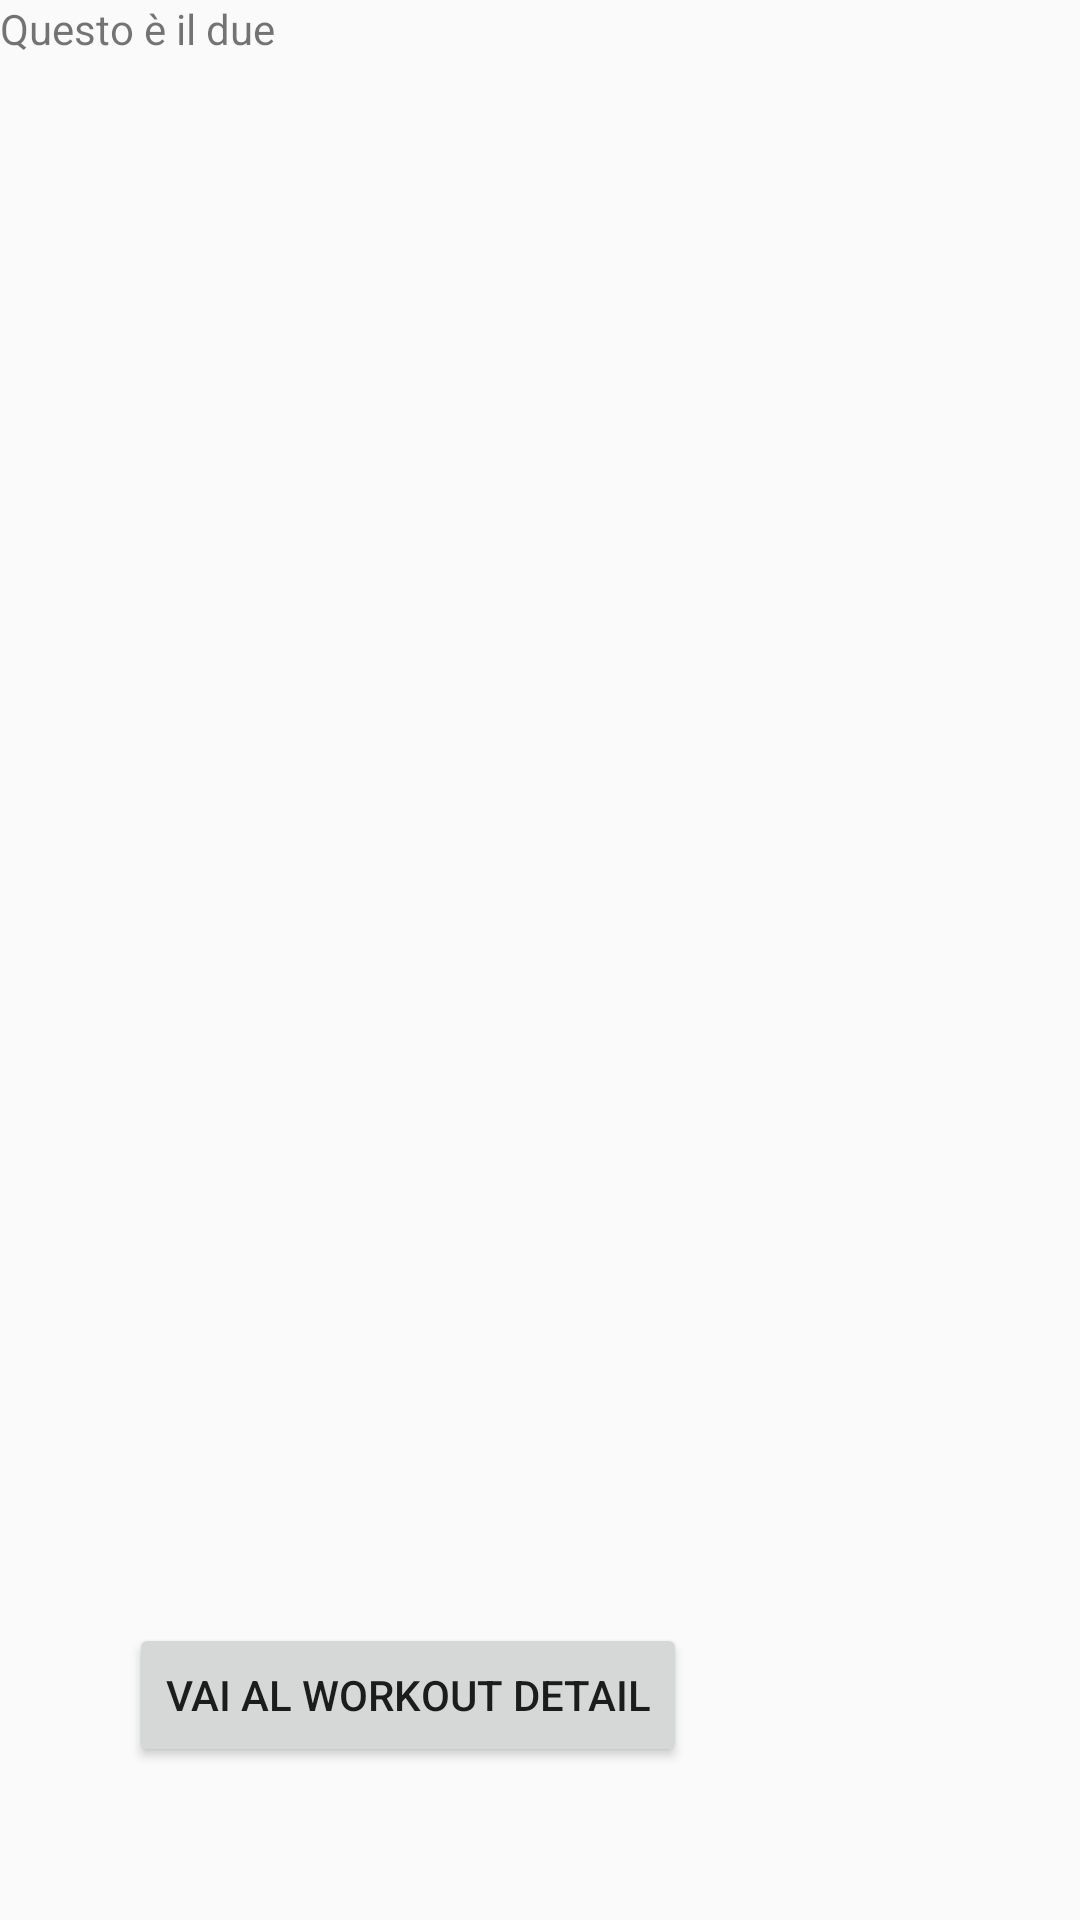

Here is an Android app screen rendered from its layout file. Give the layout XML and the strings, colors and styles it references.
<!-- AndroidManifest.xml: application theme AppTheme -->
<!-- res/layout/fragment_history.xml -->
<FrameLayout xmlns:android="http://schemas.android.com/apk/res/android"
    xmlns:tools="http://schemas.android.com/tools"
    android:layout_width="match_parent"
    android:layout_height="match_parent"
    tools:context="so2.unica.qaddu.History">

    
    <TextView
        android:layout_width="match_parent"
        android:layout_gravity=""
        android:layout_height="match_parent"
        android:text="Questo è il due" />

    <Button
        android:layout_width="wrap_content"
        android:layout_height="wrap_content"
        android:text="vai al workout detail"
        android:id="@+id/buttonWorkOut"
        android:layout_marginBottom="51dp"
        android:layout_marginEnd="44dp"
        android:layout_alignParentBottom="true"
        android:layout_alignParentEnd="true"
        android:layout_gravity="center_horizontal|bottom" />

</FrameLayout>
<!-- resources referenced by this layout -->
<resources>
  <style name="AppTheme" parent="Theme.AppCompat.Light.NoActionBar">
          
          <item name="colorPrimary" tools:targetApi="lollipop">@color/colorPrimary</item>
          <item name="colorPrimaryDark" tools:targetApi="lollipop">@color/colorPrimaryDark</item>
          <item name="colorAccent" tools:targetApi="lollipop">@color/colorAccent</item>
      </style>
  <color name="colorPrimary">#2196f3</color>
  <color name="colorPrimaryDark">#0a5c9d</color>
  <color name="colorAccent">#34a5ff</color>
</resources>
